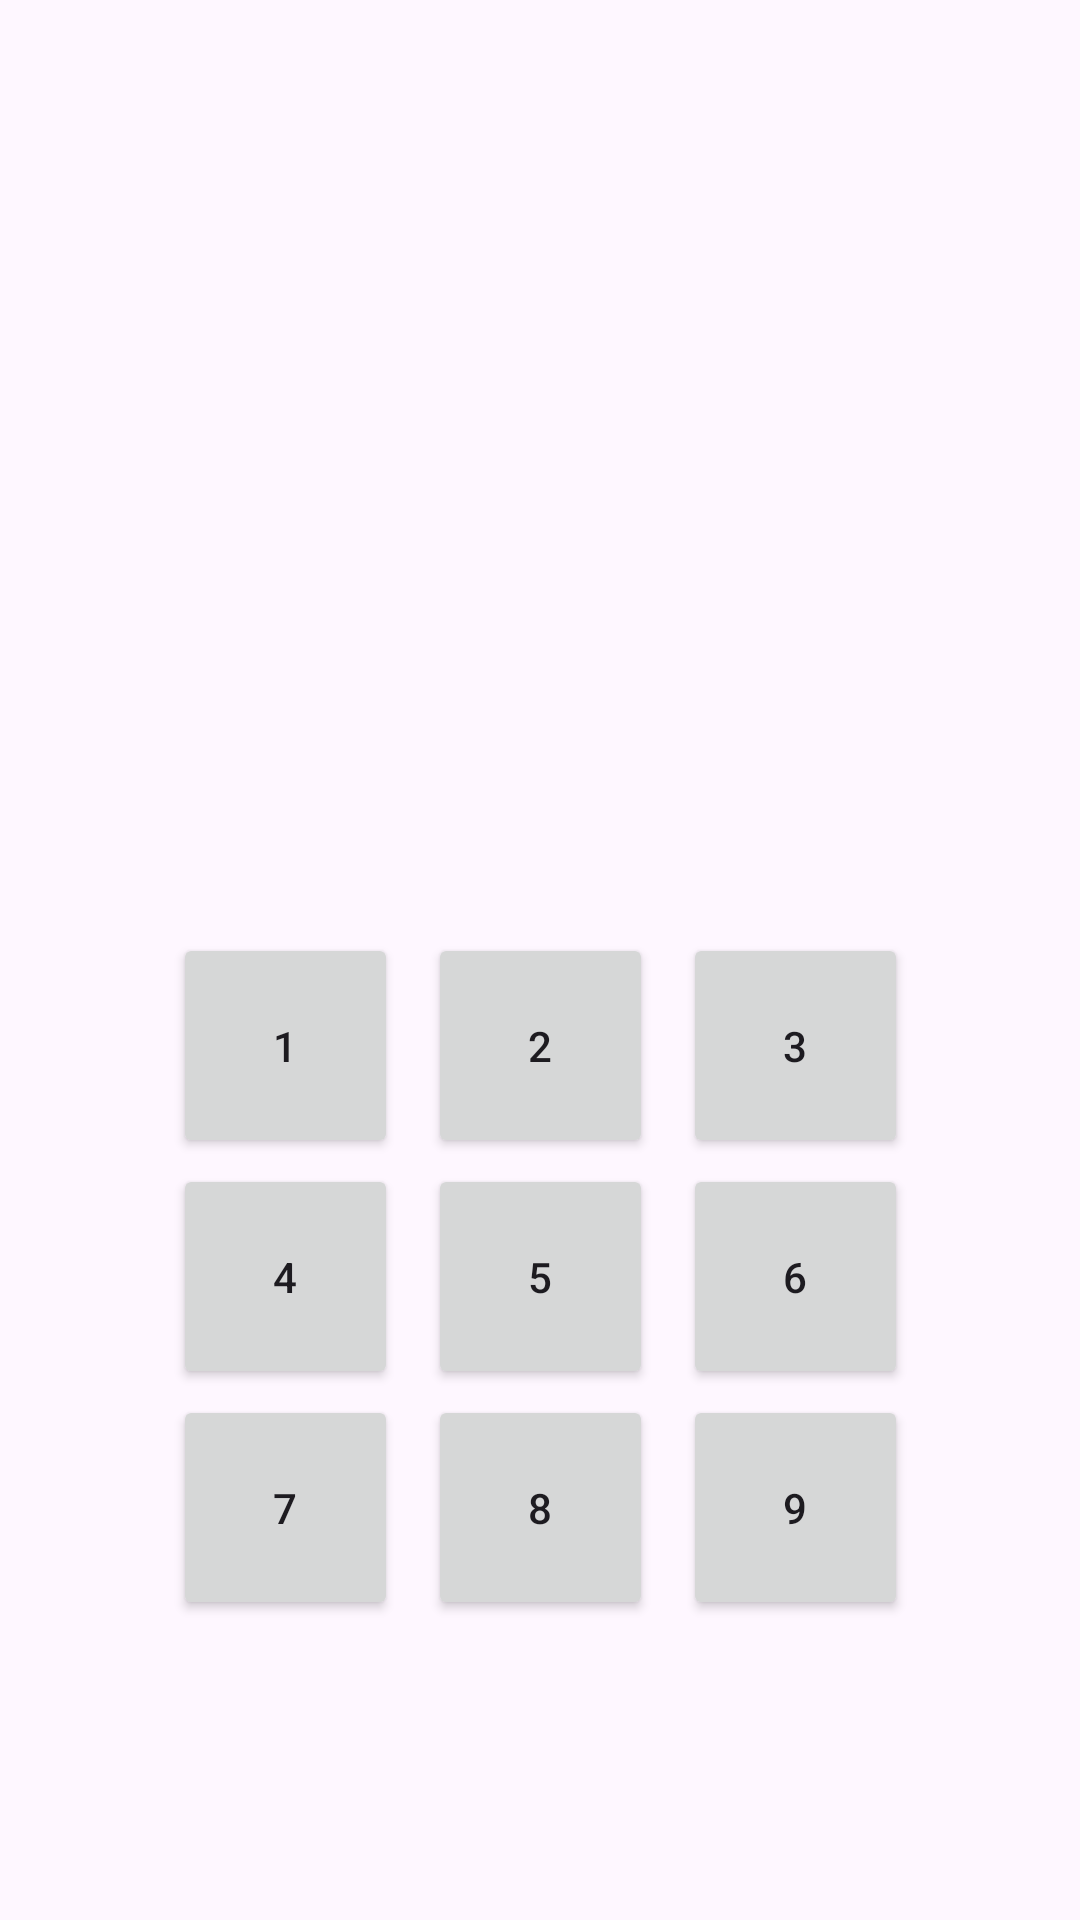

This screen was rendered from an Android layout file. Write that file and the resources it references.
<!-- AndroidManifest.xml: application theme Theme.MohsenApp -->
<!-- res/layout/activity_linear_layout.xml -->
<?xml version="1.0" encoding="utf-8"?>
<androidx.constraintlayout.widget.ConstraintLayout xmlns:android="http://schemas.android.com/apk/res/android"
    xmlns:app="http://schemas.android.com/apk/res-auto"
    xmlns:tools="http://schemas.android.com/tools"
    android:id="@+id/main"
    android:layout_width="match_parent"
    android:layout_height="match_parent"
    tools:context=".LinearLayoutActivity">

    <LinearLayout
        android:layout_width="wrap_content"
        android:layout_height="wrap_content"
        android:orientation="vertical"
        app:layout_constraintBottom_toBottomOf="parent"
        app:layout_constraintEnd_toEndOf="parent"
        app:layout_constraintStart_toStartOf="parent"
        app:layout_constraintTop_toTopOf="parent"
        app:layout_constraintVertical_bias="0.758">


        <LinearLayout
            android:layout_width="wrap_content"
            android:layout_height="wrap_content"
            android:layout_marginStart="1dp"
            android:layout_marginTop="1dp"
            android:layout_marginEnd="1dp"
            android:layout_marginBottom="1dp"
            android:orientation="horizontal"
            app:layout_constraintBottom_toBottomOf="parent"
            app:layout_constraintEnd_toEndOf="parent"
            app:layout_constraintStart_toStartOf="parent"
            app:layout_constraintTop_toTopOf="parent">

            <Button
                android:id="@+id/button2"
                android:layout_width="75dp"
                android:layout_height="75dp"
                android:layout_weight="1"
                android:layout_marginStart="5dp"
                android:layout_marginEnd="5dp"
                android:text="1" />

            <Button
                android:id="@+id/button3"
                android:layout_width="75dp"
                android:layout_height="75dp"
                android:layout_weight="1"
                android:layout_marginStart="5dp"
                android:layout_marginEnd="5dp"
                android:text="2" />

            <Button
                android:id="@+id/button4"
                android:layout_width="75dp"
                android:layout_height="75dp"
                android:layout_weight="1"
                android:layout_marginStart="5dp"
                android:layout_marginEnd="5dp"
                android:text="3" />
        </LinearLayout>

        <LinearLayout
            android:layout_width="wrap_content"
            android:layout_height="wrap_content"
            android:layout_marginStart="1dp"
            android:layout_marginTop="1dp"
            android:layout_marginEnd="1dp"
            android:layout_marginBottom="1dp"
            android:orientation="horizontal"
            app:layout_constraintBottom_toBottomOf="parent"
            app:layout_constraintEnd_toEndOf="parent"
            app:layout_constraintStart_toStartOf="parent"
            app:layout_constraintTop_toTopOf="parent">

            <Button
                android:id="@+id/button5"
                android:layout_width="75dp"
                android:layout_height="75dp"
                android:layout_weight="1"
                android:layout_marginStart="5dp"
                android:layout_marginEnd="5dp"
                android:text="4" />

            <Button
                android:id="@+id/button6"
                android:layout_width="75dp"
                android:layout_height="75dp"
                android:layout_weight="1"
                android:layout_marginStart="5dp"
                android:layout_marginEnd="5dp"
                android:text="5" />

            <Button
                android:id="@+id/button7"
                android:layout_width="75dp"
                android:layout_height="75dp"
                android:layout_weight="1"
                android:layout_marginStart="5dp"
                android:layout_marginEnd="5dp"
                android:text="6" />
        </LinearLayout>

        <LinearLayout
            android:layout_width="wrap_content"
            android:layout_height="wrap_content"
            android:layout_marginStart="1dp"
            android:layout_marginTop="1dp"
            android:layout_marginEnd="1dp"
            android:layout_marginBottom="1dp"
            android:orientation="horizontal"
            app:layout_constraintBottom_toBottomOf="parent"
            app:layout_constraintEnd_toEndOf="parent"
            app:layout_constraintStart_toStartOf="parent"
            app:layout_constraintTop_toTopOf="parent">

            <Button
                android:id="@+id/button8"
                android:layout_width="75dp"
                android:layout_height="75dp"
                android:layout_weight="1"
                android:layout_marginStart="5dp"
                android:layout_marginEnd="5dp"
                android:text="7" />

            <Button
                android:id="@+id/button9"
                android:layout_width="75dp"
                android:layout_height="75dp"
                android:layout_weight="1"
                android:layout_marginStart="5dp"
                android:layout_marginEnd="5dp"
                android:text="8" />

            <Button
                android:id="@+id/button10"
                android:layout_width="75dp"
                android:layout_height="75dp"
                android:layout_weight="1"
                android:layout_marginStart="5dp"
                android:layout_marginEnd="5dp"
                android:text="9" />
        </LinearLayout>

    </LinearLayout>
</androidx.constraintlayout.widget.ConstraintLayout>
<!-- resources referenced by this layout -->
<resources>
  <style name="Theme.MohsenApp" parent="Base.Theme.MohsenApp" />
  <style name="Base.Theme.MohsenApp" parent="Theme.Material3.DayNight">
          
          
      </style>
</resources>
